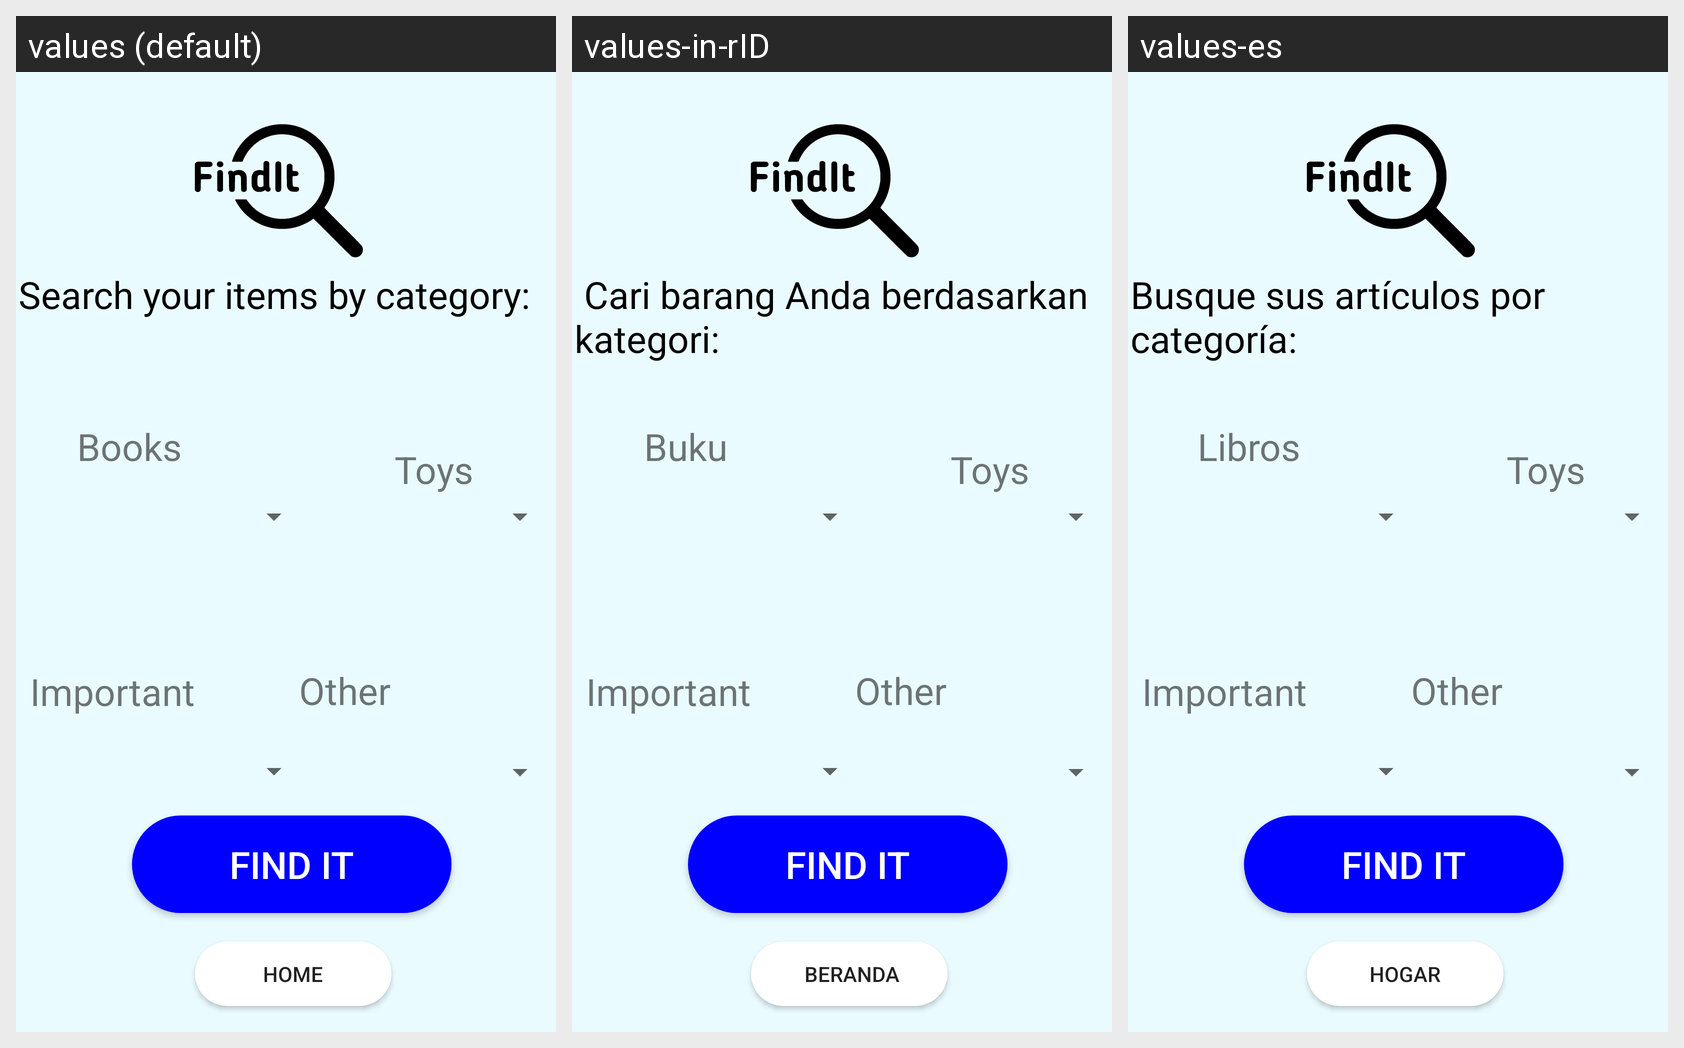

Locale-by-locale string values for the Android screen shown in this grid:
Android screen res/layout/activity_youritem.xml rendered under 3 locales, left to right: values (default), values-in-rID, values-es. Device: Nexus 5 (rendered at 1080×1920; each locale shown at half size, 540×960, under a caption strip naming it); theme AppTheme.
Other locales in the repository, not shown: values-de-rDE, values-fr-rFR, values-hi-rIN.
Strings drawn on this screen, with the default value and each locale's value (text and hints the layout hard-codes, and strings that could not be matched under every locale, appear in the picture but are not listed):

search_through_category
  values: Search your items by category:
  values-in-rID:  Cari barang Anda berdasarkan kategori:
  values-es: Busque sus artículos por categoría:

books
  values: Books
  values-in-rID:  Buku
  values-es:  Libros

home
  values: Home
  values-in-rID:  Beranda
  values-es: Hogar
